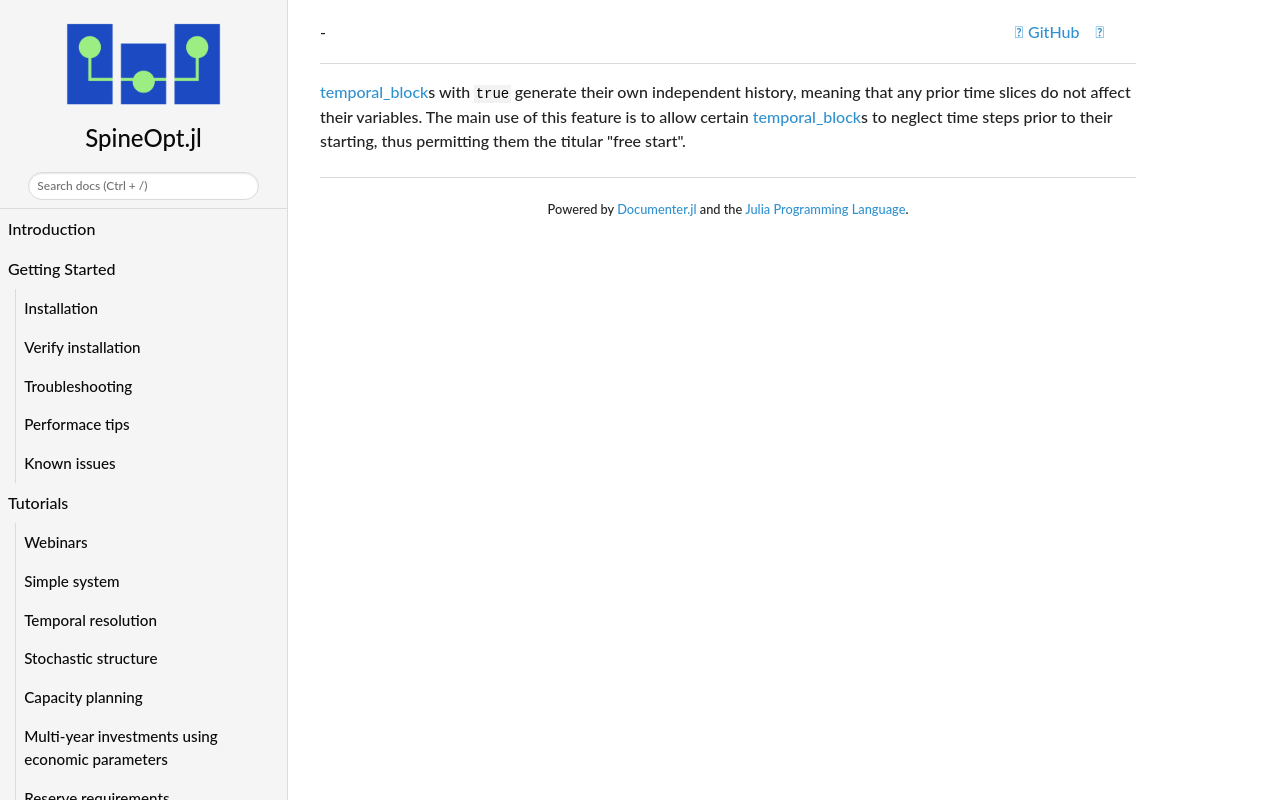

repository: spine-tools/SpineOpt.jl · page: dev/concept_reference/has_free_start/index.html · generator: mkdocs

[temporal\_block](@ref)s with `true` generate their own independent history,
meaning that any prior time slices do not affect their variables.
The main use of this feature is to allow certain [temporal\_block](@ref)s
to neglect time steps prior to their starting,
thus permitting them the titular "free start".
